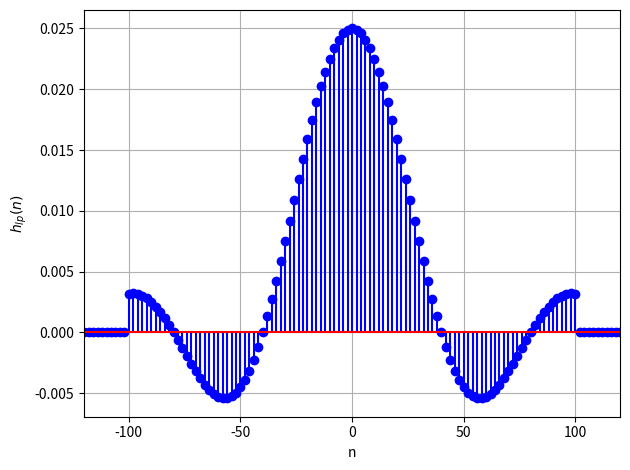

Recreate this plot in Python. (Note: this script raises an exception after producing the figure.)
import numpy as np
import matplotlib.pyplot as plt

#Filter parameters
r = 11009
sigma = 11
j = (r - 11000) % sigma

#Sampling freqency (kHz)
Fs = 48

# Constant used to get the normalized digital freqencies
const = 2*np.pi/Fs

# The permissible filter amplitude deviation from unity
delta = 0.15

#Bandpass filter specifications (kHz)

# %Passband F_p2 < F_p1
F_p1 = 4 + 0.6*(j + 2)
F_p2 = 4 + 0.6*j

#Stopband F_s2 < F_p21; F_p1 < F_s1
F_s1 = F_p1 + 0.3
F_s2 = F_p2 - 0.3

#Normalized digital filter specifications (radians/sec)
omega_p1 = const*F_p1
omega_p2 = const*F_p2

omega_s1 = const*F_s1
omega_s2 = const*F_s2

#The analog bandpass filter (design) frequencies 
#obtained using the bilinear transformation
Omega_p1 = np.tan(omega_p1/2)
Omega_p2 = np.tan(omega_p2/2)

Omega_s1 = np.tan(omega_s1/2)
Omega_s2 = np.tan(omega_s2/2)

#The analog bandpass-lowpass (design) transformation
#parameters
Omega_0 = np.sqrt(Omega_p1*Omega_p2)
B = Omega_p1 - Omega_p2

#The lowpass Chebyschev approximation stopband frequency
Omega_Ls = min(abs((Omega_s1**2 - Omega_0**2)/(B*Omega_s1)),abs((Omega_s2**2 - Omega_0**2)/(B*Omega_s2)))

omega_l = (omega_p1 - omega_p2)/2
delta_omega = 2*np.pi*0.3/Fs

A = -20*np.log10(delta)
# N = np.ceil((A - 8)/(4.57 * delta_omega))
N = 100

def w(n, N):
    return np.where(np.logical_and(-N <= n, n <= N), 1, 0)
    
def h_lp(n, N):
    return  np.where(n!=0, np.sin(n * omega_l) * w(n, N)/ (n * np.pi), omega_l/np.pi)

n = np.arange(-N, N+1)
n1 = np.arange(-120, 121, 2) #For better plot of h_val


plt.stem(n1, h_lp(n1, N), linefmt='b', markerfmt='bo', basefmt='r')
plt.xlim(-120, 120)
plt.xlabel('n')
plt.ylabel('$h_{lp}(n)$')
plt.grid()
plt.tight_layout()
plt.savefig('figs/fir_hlp.png')
plt.show()
plt.clf()

h_val = h_lp(n, N)
omega = np.linspace(-np.pi/2, np.pi/2, 500)
H = np.abs(np.polyval(h_val, np.exp(-1j*omega)))

plt.plot(omega/np.pi, np.abs(H), color = 'blue')
plt.xlim(-0.5, 0.5)
plt.xlabel('$\\frac{\\omega}{\\pi}$')
plt.ylabel('$|H_{lp}(j\\omega)|$')
plt.grid()
plt.savefig('figs/firHLP.png')
plt.show()